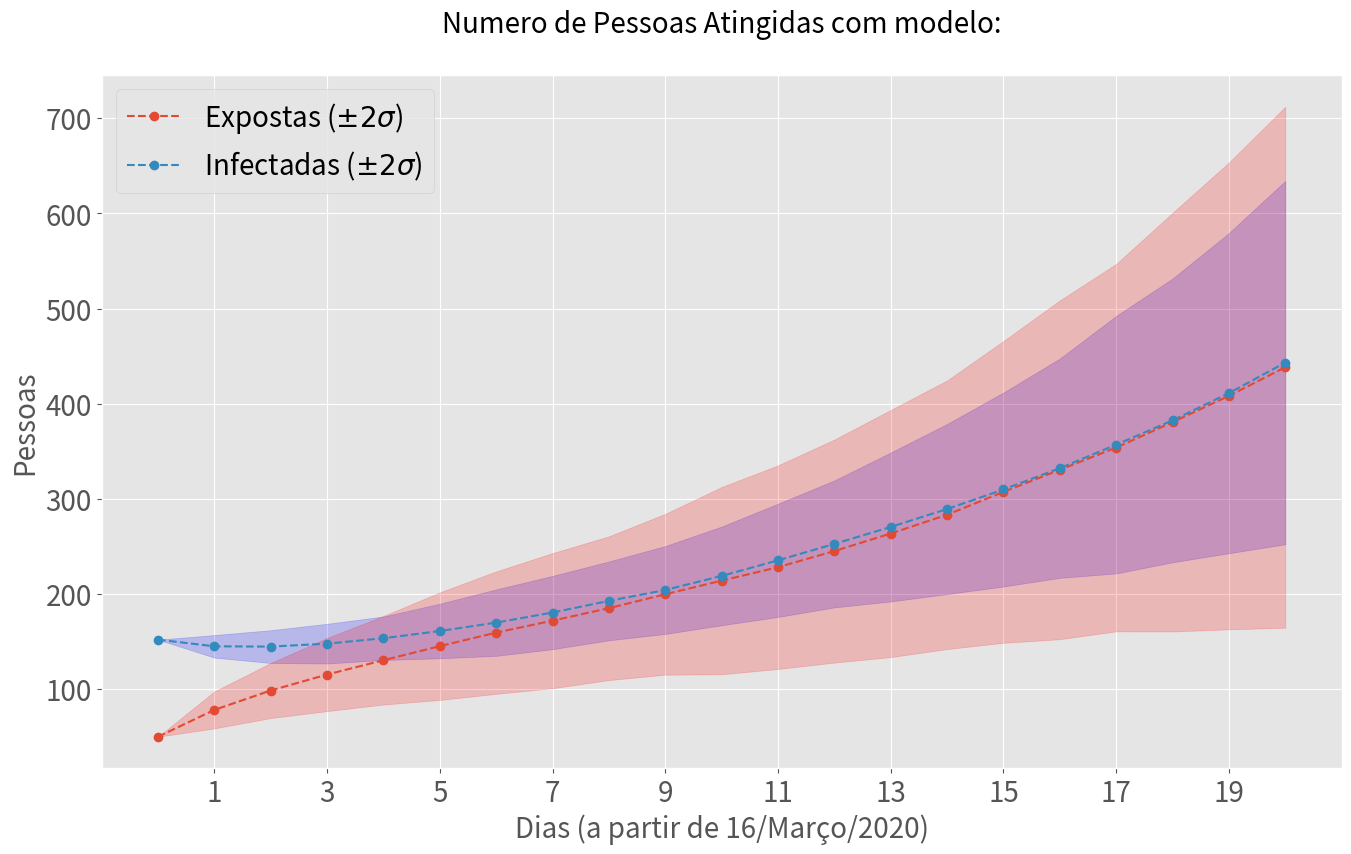

Source code (Python):
import numpy as np
import numpy.random as npr
from scipy.integrate import odeint
import matplotlib.pyplot as plt
import pandas as pd

def make_shape_and_scale_from_ci(lb, up, ci):
    # TODO
    scale = 0.005
    return (lb + up)/(2*scale), scale

def run_SEIR_BAYES_model(
        N: 'population size',
        E0: 'init. exposed population',
        I0: 'init. infected population',
        R0: 'init. removed population',
        R0___shape: 'repr. rate shape',
        R0___scale: 'repr. rate scale',
        gamma_shape: 'removal rate shape',
        gamma_scale: 'removal rate scale',
        alpha_shape: 'incubation rate shape',
        alpha_scale: 'incubation rate scale',
        t_max: 'numer of days to run',
        runs: 'number of runs',
        dist: 'prior distribution'
    ) -> pd.DataFrame:

    S0 = N - I0 - R0 - E0
    t_space = np.arange(0, t_max)

    size = (t_max, runs)

    S = np.zeros(size)
    E = np.zeros(size)
    I = np.zeros(size)
    R = np.zeros(size)
    for r in range(runs):
        S[0, r] = S0
        E[0, r] = E0
        I[0, r] = I0
        R[0, r] = R0
        R0_ = dist(R0__shape, R0__scale)
        alpha = dist(alpha_shape, alpha_scale)
        gamma = dist(gamma_shape, gamma_scale)
        beta = R0_*gamma
        for t in t_space[1:]:
            SE = npr.binomial(S[t-1, r], 1 - np.exp(-beta*I[t-1, r]/N))
            EI = npr.binomial(E[t-1, r], 1 - np.exp(-alpha))
            IR = npr.binomial(I[t-1, r], 1 - np.exp(-gamma))

            dS =  0 - SE
            dE = SE - EI
            dI = EI - IR
            dR = IR - 0

            S[t, r] = S[t-1, r] + dS
            E[t, r] = E[t-1, r] + dE
            I[t, r] = I[t-1, r] + dI
            R[t, r] = R[t-1, r] + dR

    return S, E, I, R
        

if __name__ == '__main__':
    N = 13_000_000
    E0, I0, R0 = 50, 152, 1
    R0__shape, R0__scale = make_shape_and_scale_from_ci(1.96, 2.55, .95)
    gamma_shape, gamma_scale = make_shape_and_scale_from_ci(1/14, 1/7, .95)
    alpha_shape, alpha_scale = make_shape_and_scale_from_ci(1/6, 1/4.4, .95)
    t_max = 21
    runs = 100
    S, E, I, R = run_SEIR_BAYES_model(N, E0, I0, R0, 
                                      R0__shape, R0__scale,
                                      gamma_shape, gamma_scale,
                                      alpha_shape, alpha_scale,
                                      t_max, runs, npr.gamma)
    # plot
    plt.style.use('ggplot')
    results = pd.DataFrame({'I': I.mean(axis=1), 'E': E.mean(axis=1)})
    (results
     [['E', 'I']]
     .plot(figsize=(16,9), fontsize=20, logy=False, style='o--'))
    title = (
        'Numero de Pessoas Atingidas com modelo:\n'
        # f'SEIR-SDE($\gamma$={gamma:.02}, $\\beta$={beta:.02}, $R0$={R0_:.02}, '
        # f'$\\alpha$={1/alpha_inv:.02}, $N$={N}, '
        # f'$E(0)$={E0}, $I(0)$={I0}, $R(0)$={R0})'
    )
    plt.title(title, fontsize=20)
    plt.legend(['Expostas ($\pm 2\sigma$)', 'Infectadas ($\pm 2\sigma$)'], fontsize=20)
    plt.xlabel('Dias (a partir de 16/Março/2020)', fontsize=20)
    plt.ylabel('Pessoas', fontsize=20)
    plt.fill_between(results.index, 
                     I.mean(axis=1) + 2*I.std(axis=1), 
                     I.mean(axis=1) - 2*I.std(axis=1),
                     color='b', alpha=0.2)
    plt.fill_between(results.index, 
                     E.mean(axis=1) + 2*E.std(axis=1), 
                     E.mean(axis=1) - 2*E.std(axis=1),
                     color='r', alpha=0.2)
    plt.xticks([t for t in results.index if t % 2 != 0])
    plt.show()
